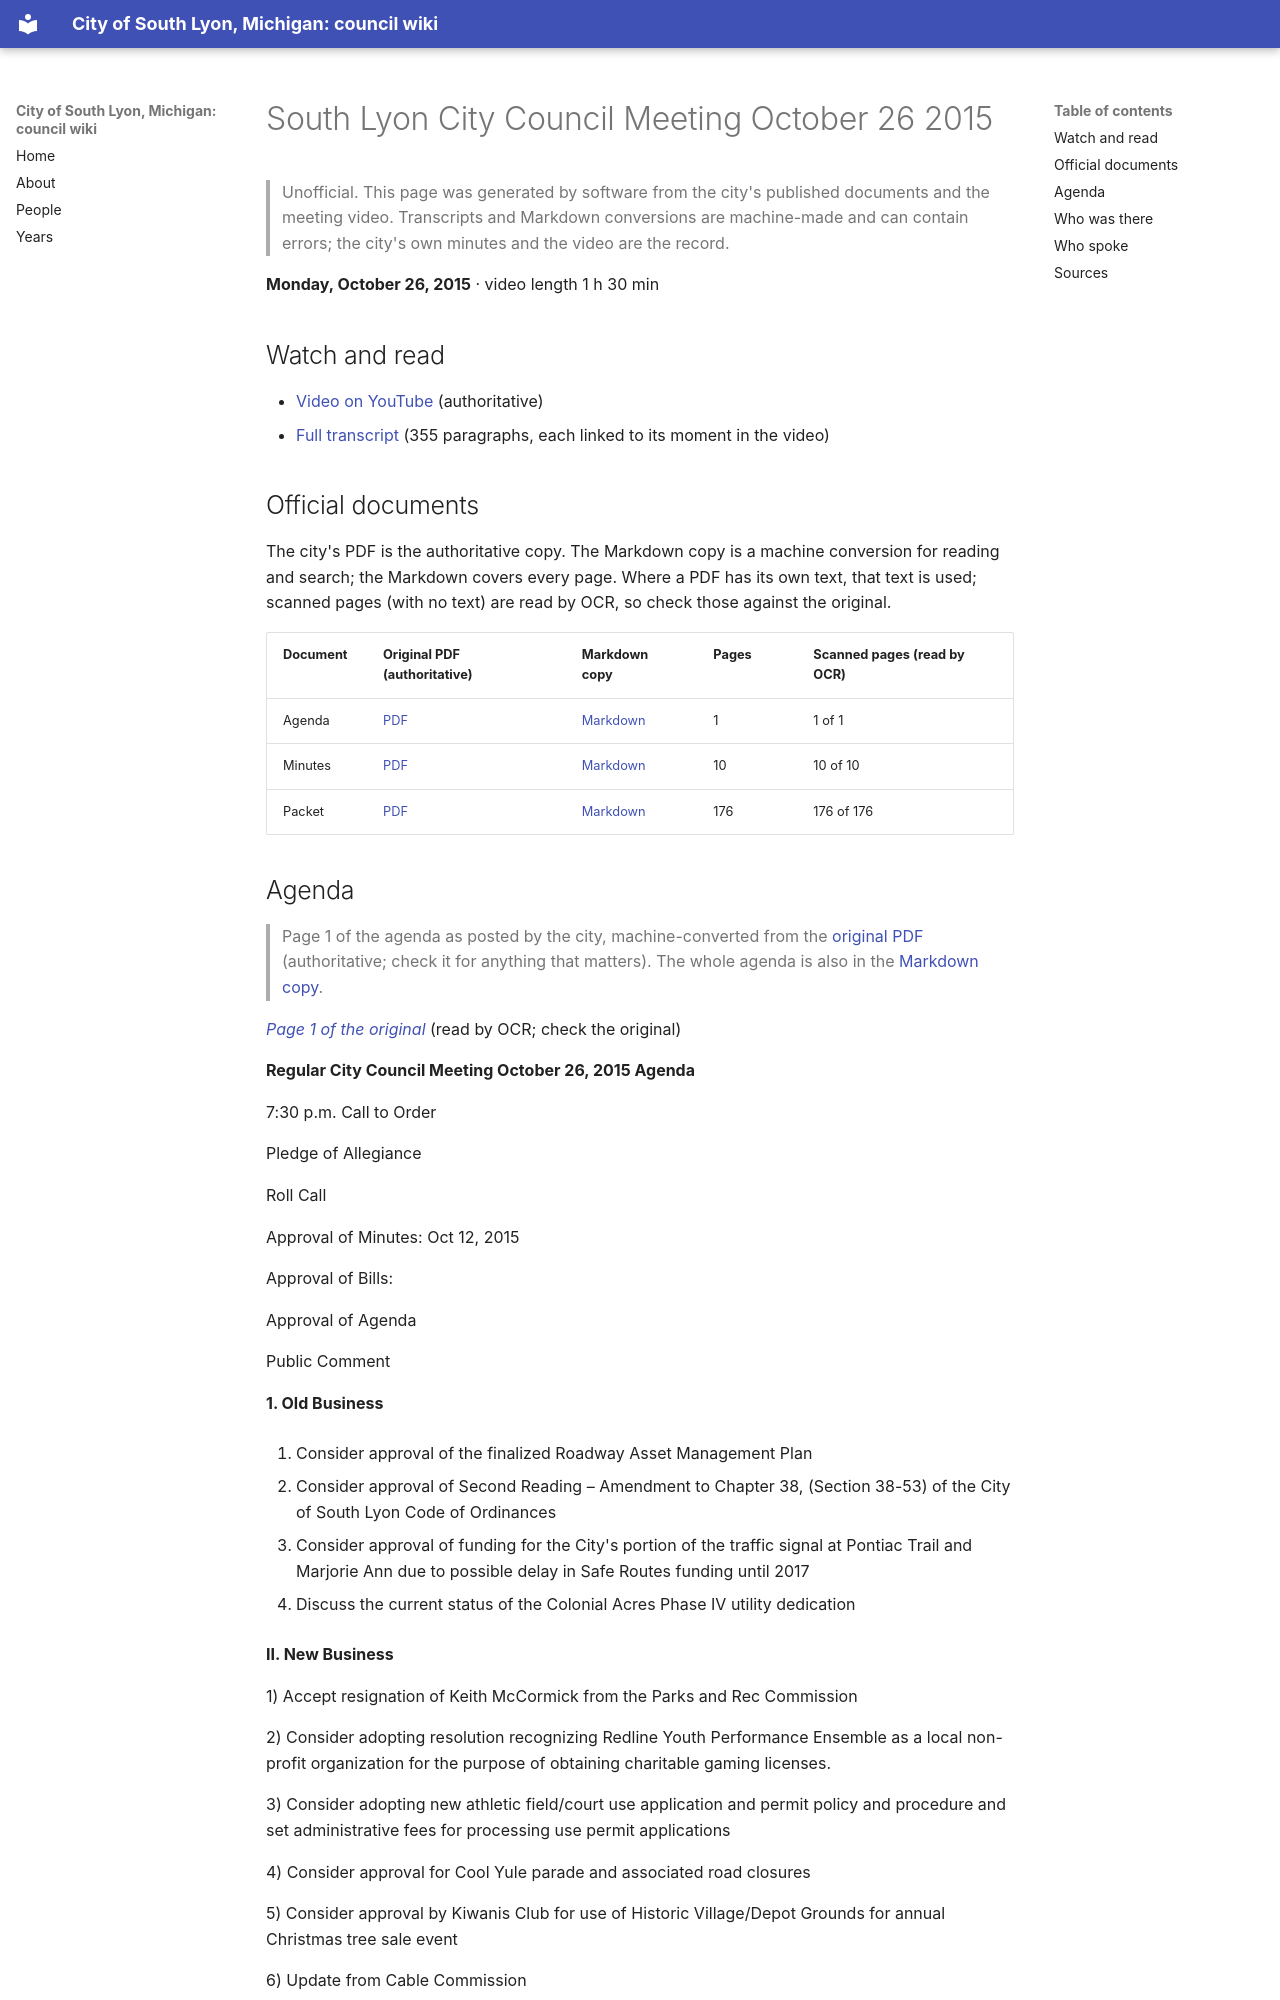

repository: RyanMathewson/city-of-south-lyon-mi-council-wiki · page: meetings/2015/2015-10-26/index.html · generator: mkdocs

---
title: "South Lyon City Council Meeting October 26 2015"
meeting_date: "2015-10-26"
video_url: "https://www.youtube.com/watch?v=ZNK4QZUo0MI"
source_listing: "https://www.southlyonmi.org/government/city_council/city_council_minutes_and_agendas.php"
---


# South Lyon City Council Meeting October 26 2015

> Unofficial. This page was generated by software from the city's published documents and the meeting video. Transcripts and Markdown conversions are machine-made and can contain errors; the city's own minutes and the video are the record.

**Monday, October 26, 2015** · video length 1 h 30 min

## Watch and read

- [Video on YouTube](https://www.youtube.com/watch?v=ZNK4QZUo0MI) (authoritative)
- [Full transcript](../../transcripts/2015/2015-10-26.md) (355 paragraphs, each linked to its moment in the video)

## Official documents

The city's PDF is the authoritative copy. The Markdown copy is a machine conversion for reading and search; the Markdown covers every page. Where a PDF has its own text, that text is used; scanned pages (with no text) are read by OCR, so check those against the original.

| Document | Original PDF (authoritative) | Markdown copy | Pages | Scanned pages (read by OCR) |
|---|---|---|---|---|
| Agenda | [PDF](https://www.southlyonmi.org/document_center/City%20Council/Agenda%20packet%20and%20Minutes/2015/agenda/DOC102315ccAGENDA.pdf?t=202108310732570) | [Markdown](../../documents/2015/2015-10-26/agenda.md) | 1 | 1 of 1 |
| Minutes | [PDF](https://www.southlyonmi.org/document_center/City%20Council/Agenda%20packet%20and%20Minutes/2015/minutes/DOC111615CCapproved10-26-15.pdf?t=202108310732570) | [Markdown](../../documents/2015/2015-10-26/minutes.md) | 10 | 10 of 10 |
| Packet | [PDF](https://www.southlyonmi.org/document_center/City%20Council/Agenda%20packet%20and%20Minutes/2015/packet/CityCouncilPacket10.26.15.pdf?t=202108310732570) | [Markdown](../../documents/2015/2015-10-26/packet.md) | 176 | 176 of 176 |
